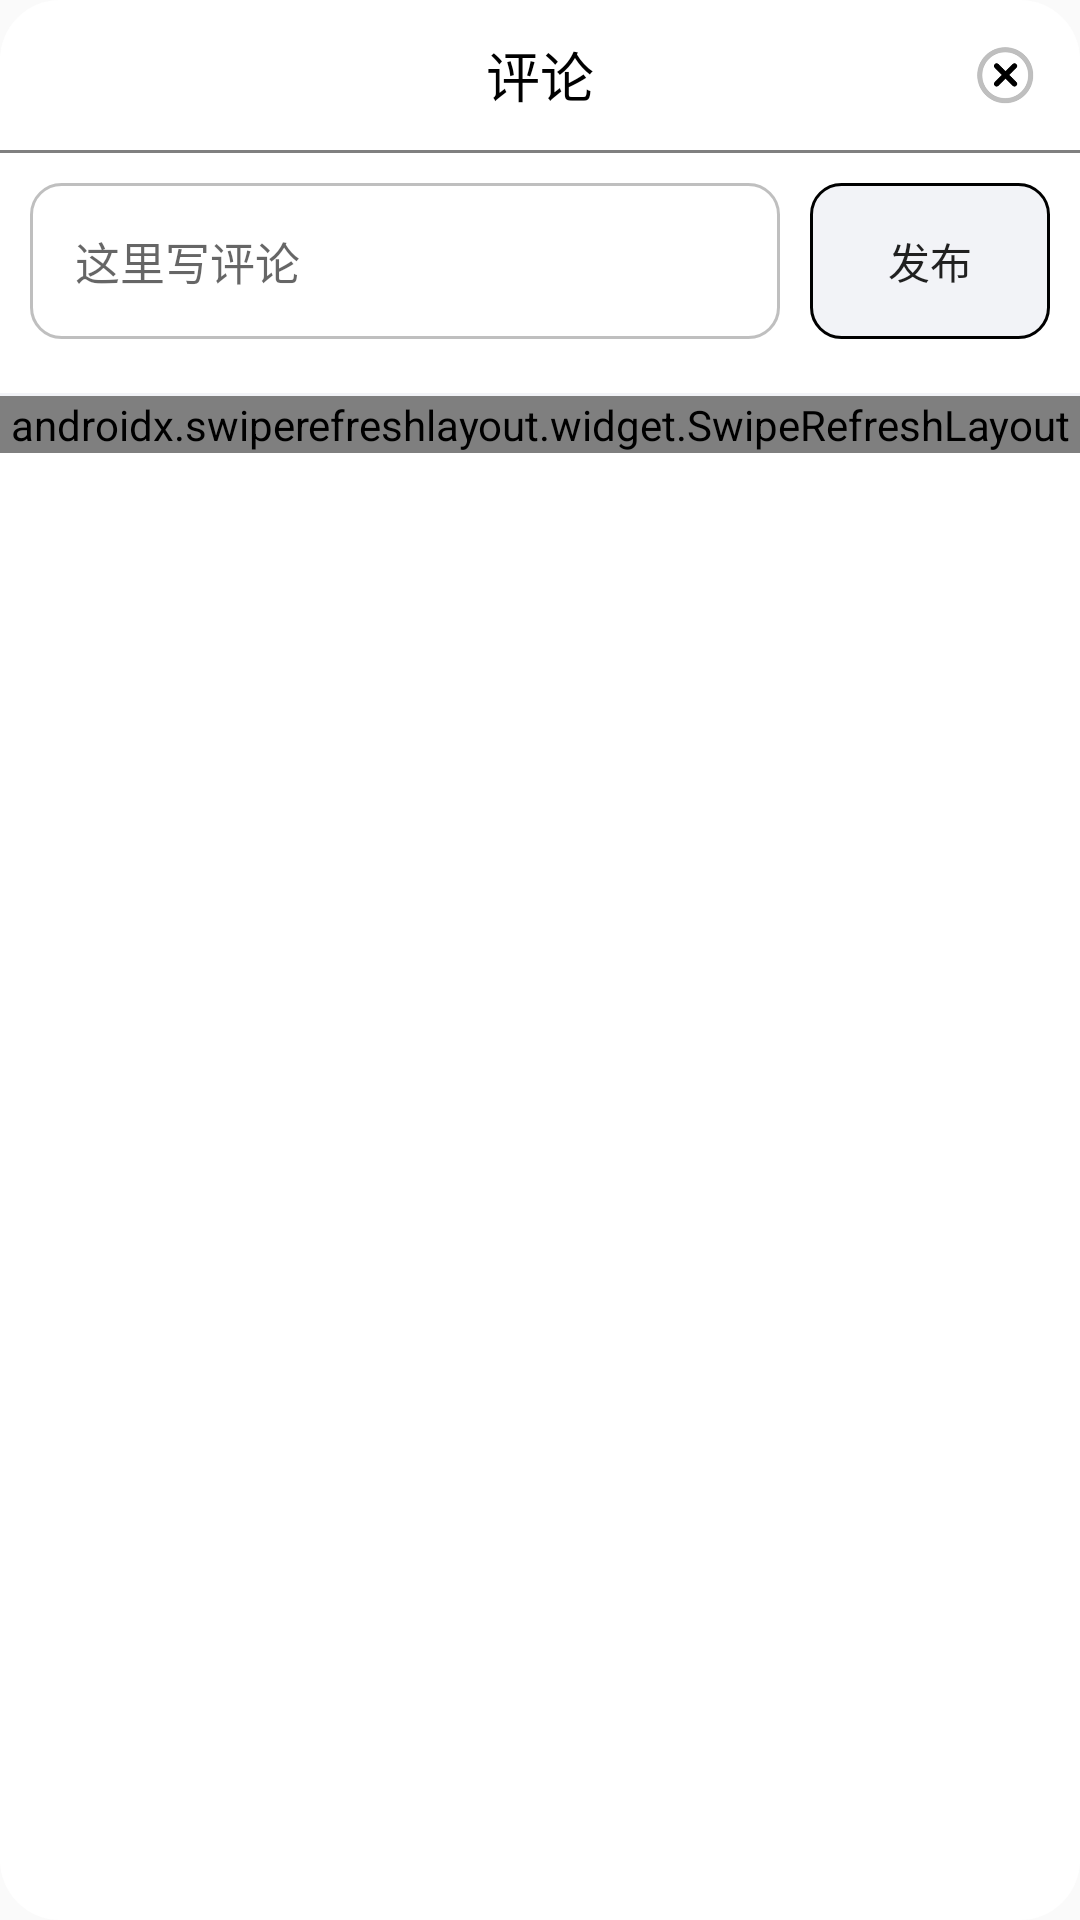

Here is an Android app screen rendered from its layout file. Give the layout XML and the strings, colors and styles it references.
<!-- AndroidManifest.xml: application theme Theme.FederalSquare -->
<!-- res/layout/window_check_reviews.xml -->
<?xml version="1.0" encoding="utf-8"?>
<LinearLayout xmlns:android="http://schemas.android.com/apk/res/android"
    android:orientation="vertical"
    android:background="@drawable/round_white"
    android:layout_width="match_parent"
    android:layout_height="wrap_content">
    <RelativeLayout
        android:layout_width="match_parent"
        android:layout_height="50dp">
        <TextView
            android:layout_centerInParent="true"
            android:text="评论"
            android:textSize="18sp"
            android:gravity="center"
            android:textColor="@color/black"
            android:layout_width="wrap_content"
            android:layout_height="30dp"/>
        <ImageView
            android:layout_centerVertical="true"
            android:layout_marginEnd="10dp"
            android:layout_alignParentEnd="true"
            android:src="@drawable/return_icon"
            android:id="@+id/return_icon"
            android:layout_width="30dp"
            android:layout_height="30dp"/>
    </RelativeLayout>
    <TextView
        android:background="#808080"
        android:layout_width="match_parent"
        android:layout_height="1dp"/>
    <RelativeLayout
        android:layout_width="match_parent"
        android:layout_height="wrap_content">
        <EditText
            android:layout_toStartOf="@id/button_ok"
            android:id="@+id/edit_text"
            android:textColor="@color/black"
            android:gravity="start"
            android:hint="这里写评论"
            android:maxLength="100"
            android:textSize="15sp"
            android:layout_margin="10dp"
            android:background="@drawable/edit_back"
            android:padding="15dp"
            android:layout_width="match_parent"
            android:layout_height="wrap_content" />
        <androidx.appcompat.widget.AppCompatButton
            android:stateListAnimator="@null"
            android:layout_alignParentEnd="true"
            android:id="@+id/button_ok"
            android:layout_marginTop="10dp"
            android:layout_marginEnd="10dp"
            android:text="发布"
            android:background="@drawable/button_color_selected_selector"
            android:layout_width="80dp"
            android:layout_height="52dp"/>
    </RelativeLayout>
    <TextView
        android:layout_marginTop="8dp"
        android:background="#f2f3f7"
        android:layout_width="match_parent"
        android:layout_height="1dp" />
    <androidx.swiperefreshlayout.widget.SwipeRefreshLayout
        android:id="@+id/swiperefee"
        android:layout_marginBottom="10dp"
        android:layout_width="match_parent"
        android:layout_height="wrap_content"
        android:orientation="vertical">
        <ScrollView
            android:overScrollMode="never"
            android:scrollbars="none"
            android:layout_width="match_parent"
            android:layout_height="wrap_content">
            <LinearLayout
                android:background="#ffffff"
                android:orientation="vertical"
                android:id="@+id/linear"
                android:layout_width="match_parent"
                android:layout_height="wrap_content">

            </LinearLayout>
        </ScrollView>
    </androidx.swiperefreshlayout.widget.SwipeRefreshLayout>

</LinearLayout>
<!-- resources referenced by this layout -->
<resources>
  <color name="black">#FF000000</color>
  <!-- drawable button_color_selected_selector (drawable) -->
  <?xml version="1.0" encoding="utf-8"?>
  <selector xmlns:android="http://schemas.android.com/apk/res/android">
  
      <item android:drawable="@drawable/button_pressed" android:state_pressed="true"/>  
      <item android:drawable="@drawable/button_color_selected_focused" android:state_focused="false" android:state_pressed="false"/>  
  
  </selector>
  <!-- drawable edit_back (drawable) -->
  <?xml version="1.0" encoding="utf-8"?>
  <layer-list xmlns:android="http://schemas.android.com/apk/res/android">
      <item>
          <shape
              android:shape="rectangle">
              <solid android:color="#ffffff"/>
              <corners android:radius="10dp"/>
              <stroke
                  android:width="1dp"
                  android:color="#80808080"/>
          </shape>
      </item>
  </layer-list>
  <!-- drawable return_icon: png bitmap (drawable, 8817 bytes) -->
  <!-- drawable round_white (drawable) -->
  <shape xmlns:android="http://schemas.android.com/apk/res/android"
      android:shape="rectangle">
      <corners android:radius="20dp" />
      <solid android:color="#ffffff" />
  </shape>
  <style name="Theme.FederalSquare" parent="Base.Theme.FederalSquare" />
  <!-- drawable button_pressed (drawable) -->
  <?xml version="1.0" encoding="utf-8"?>
  <shape xmlns:android="http://schemas.android.com/apk/res/android"
      android:shape="rectangle" >
      <corners android:radius="10dp" />
      <solid android:color="#ffffff" />
      <stroke
          android:width="1dp"
          android:color="#000000" />
  
  </shape>
  <!-- drawable button_color_selected_focused (drawable) -->
  <?xml version="1.0" encoding="utf-8"?>
  <shape xmlns:android="http://schemas.android.com/apk/res/android"
      android:shape="rectangle" >
  
      <corners android:radius="10dp" />
  
      <solid android:color="#f2f3f7" />
  
      <stroke
          android:width="1dp"
          android:color="#000000" />
  
  </shape>
  <style name="Base.Theme.FederalSquare" parent="Theme.Material3.DayNight.NoActionBar">
          
          
      </style>
</resources>
